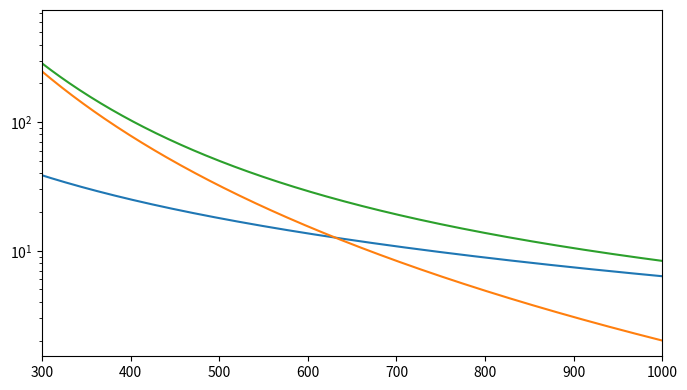

Python code for this plot:
import numpy as np
import matplotlib.pyplot as plt

class absorption_t:
    baseline:float
    melanin:float
    epidermis:float
    dermis:float
    bilirubin:float
    oxyhemoglobin:float
    deoxyhemoglobin:float

class scattering_t:
    mie:float
    rayleigh:float
    dermis:float
    epidermis:float

class concentration_t:
    melanin:float
    bilirubin:float
    oxyhemoglobin:float
    deoxyhemoglobin:float
    
mua = absorption_t()
c = concentration_t()
mus = scattering_t()

# This example was extract from https://omlc.org/news/jan98/skinoptics.html
waveleght = np.linspace(250,1000,375)
c.melanin = 0.1
#mua.baseline = 7.84e8*(waveleght**(-3.255))
mua.baseline = 0.244 + 85.3*np.exp((154-waveleght)/66.2)
mua.melanin = 6.6e11*waveleght**(-3.33)
mua.epidermis = c.melanin*mua.melanin + (1 - c.melanin)*mua.baseline

mus.mie = 2e5*(waveleght**(-1.5))
mus.rayleigh = 2e12*(waveleght**(-4))
mus.dermis = mus.epidermis = mus.mie + mus.rayleigh

plt.figure(figsize=(8,4.5))
plt.semilogy(waveleght,mus.mie)
plt.semilogy(waveleght,mus.rayleigh )
plt.semilogy(waveleght,mus.dermis)
plt.xlim(300,1000)
plt.show()